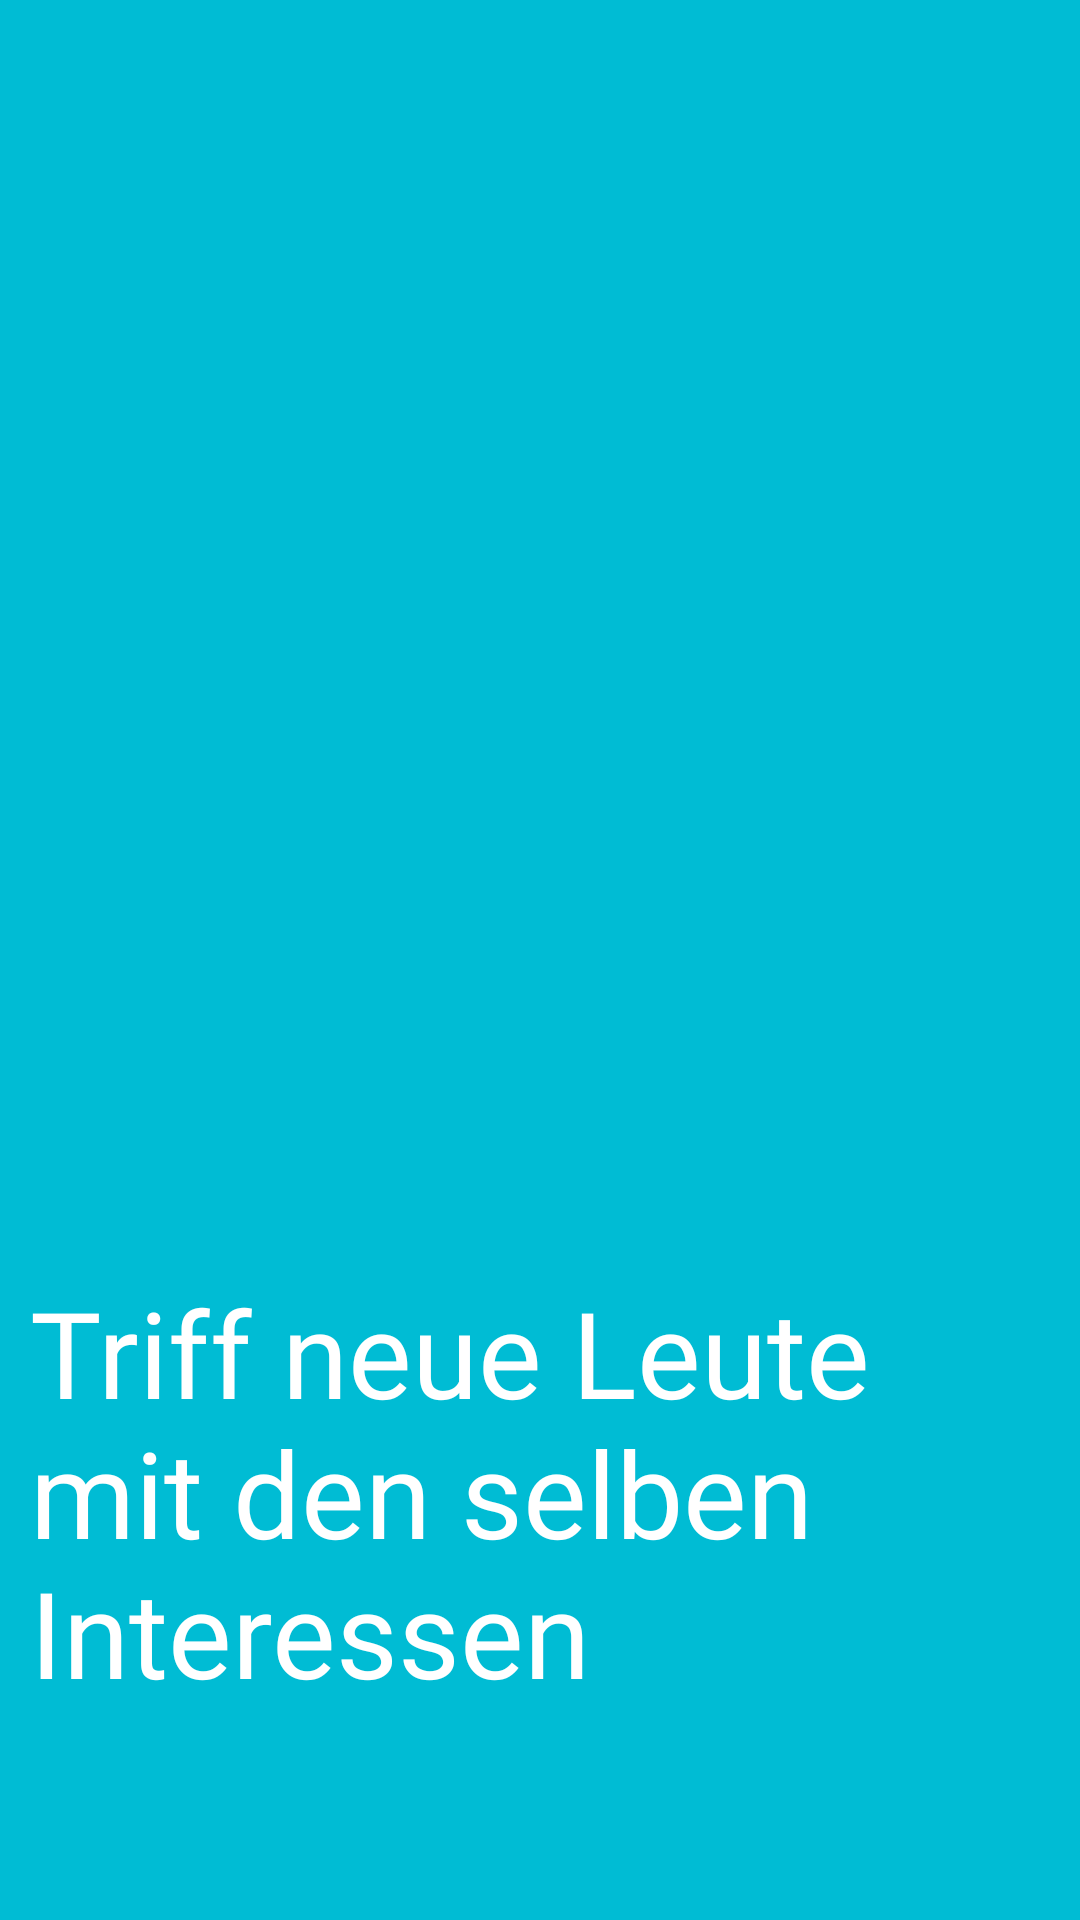

This screen was rendered from an Android layout file. Write that file and the resources it references.
<!-- AndroidManifest.xml: application theme AppTheme -->
<!-- res/layout/fragment_intro_fragment4.xml -->
<RelativeLayout xmlns:android="http://schemas.android.com/apk/res/android"
    xmlns:tools="http://schemas.android.com/tools"
    android:layout_width="match_parent"
    android:layout_height="match_parent"
    android:background="@color/backround_intro_slider">

    <ImageView
        android:id="@+id/pic_groups"
        android:layout_width="wrap_content"
        android:layout_height="404dp"
        android:layout_marginTop="20dp"
        android:layout_centerVertical="true"
        android:layout_alignParentTop="true"
        android:scaleType="fitStart"
        android:src="@drawable/picgroups" />
    <TextView
        android:layout_width="wrap_content"
        android:layout_height="wrap_content"
        android:fontFamily="@font/microsoft_yi_baiti"
        android:textSize="40sp"
        android:textColor="@color/white"
        android:layout_marginLeft="10dp"
        android:text="Triff neue Leute mit den selben Interessen"
        android:layout_below="@+id/pic_groups"
        />



</RelativeLayout>
<!-- resources referenced by this layout -->
<resources>
  <color name="backround_intro_slider">#00bcd4</color>
  <color name="white">#FFFFFF</color>
  <style name="AppTheme" parent="Theme.AppCompat.Light.NoActionBar">
          
          <item name="colorPrimary">@color/colorPrimary</item>
          <item name="colorPrimaryDark">#42b4b2</item>
          <item name="colorAccent">#7ee8e6</item>
      </style>
  <color name="colorPrimary">#3F51B5</color>
</resources>
